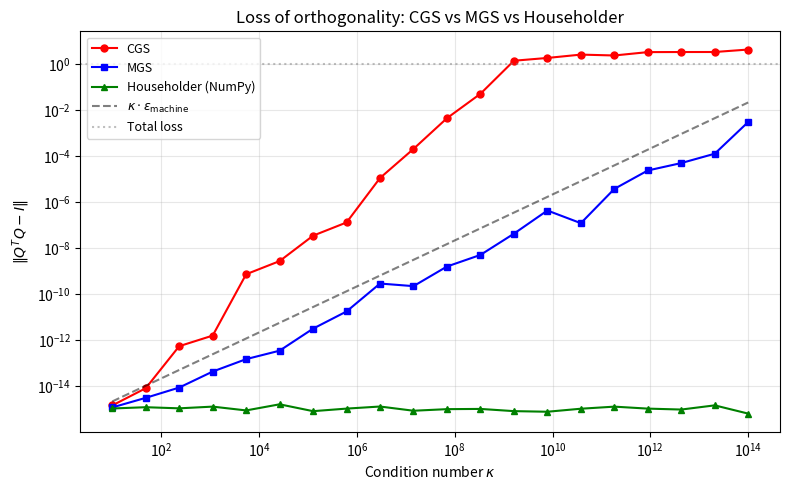
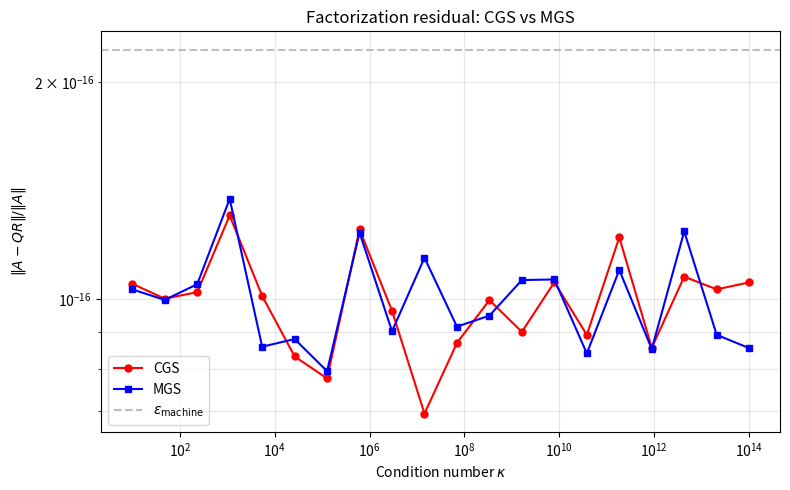
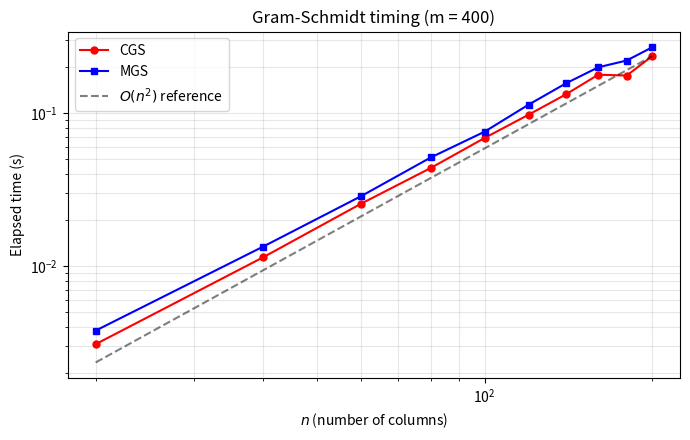

Python code for these plots, in order:
import numpy as np
import matplotlib.pyplot as plt
import time

A = np.array([[1, 1, 0],
              [1, 0, 1],
              [0, 1, 1]], dtype=float).T  # columns are a1, a2, a3
# Actually we want columns:
A = np.array([[1, 1, 0],
              [1, 0, 1],
              [0, 1, 1]], dtype=float)

m, n = A.shape
Q = np.zeros((m, n))
R = np.zeros((n, n))

# Step 1
R[0, 0] = np.linalg.norm(A[:, 0])
Q[:, 0] = A[:, 0] / R[0, 0]
print(f"Step 1: q1 = {Q[:, 0].round(6)}")

# Step 2
R[0, 1] = Q[:, 0] @ A[:, 1]
v2 = A[:, 1] - R[0, 1] * Q[:, 0]
R[1, 1] = np.linalg.norm(v2)
Q[:, 1] = v2 / R[1, 1]
print(f"Step 2: q2 = {Q[:, 1].round(6)}")

# Step 3
R[0, 2] = Q[:, 0] @ A[:, 2]
R[1, 2] = Q[:, 1] @ A[:, 2]
v3 = A[:, 2] - R[0, 2] * Q[:, 0] - R[1, 2] * Q[:, 1]
R[2, 2] = np.linalg.norm(v3)
Q[:, 2] = v3 / R[2, 2]
print(f"Step 3: q3 = {Q[:, 2].round(6)}")

print(f"\nOrthogonality check:")
print(f"  q1·q2 = {Q[:, 0] @ Q[:, 1]:.2e}")
print(f"  q1·q3 = {Q[:, 0] @ Q[:, 2]:.2e}")
print(f"  q2·q3 = {Q[:, 1] @ Q[:, 2]:.2e}")
print(f"||QR - A|| = {np.linalg.norm(Q @ R - A):.2e}")

def classical_gram_schmidt(A):
    """Classical Gram-Schmidt: project against original a_j."""
    m, n = A.shape
    Q = np.zeros((m, n))
    R = np.zeros((n, n))
    for j in range(n):
        v = A[:, j].copy()
        for i in range(j):
            R[i, j] = Q[:, i] @ A[:, j]   # project against ORIGINAL a_j
            v -= R[i, j] * Q[:, i]
        R[j, j] = np.linalg.norm(v)
        Q[:, j] = v / R[j, j]
    return Q, R

def modified_gram_schmidt(A):
    """Modified Gram-Schmidt: project against updated v."""
    m, n = A.shape
    V = A.copy()
    Q = np.zeros((m, n))
    R = np.zeros((n, n))
    for j in range(n):
        R[j, j] = np.linalg.norm(V[:, j])
        Q[:, j] = V[:, j] / R[j, j]
        for k in range(j + 1, n):
            R[j, k] = Q[:, j] @ V[:, k]   # project against UPDATED v_k
            V[:, k] -= R[j, k] * Q[:, j]
    return Q, R

# Quick test on a well-conditioned matrix
np.random.seed(0)
A = np.random.randn(6, 4)

Q_cgs, R_cgs = classical_gram_schmidt(A)
Q_mgs, R_mgs = modified_gram_schmidt(A)

print("Well-conditioned matrix:")
print(f"  CGS: ||Q^TQ - I|| = {np.linalg.norm(Q_cgs.T @ Q_cgs - np.eye(4)):.2e}, ||A-QR|| = {np.linalg.norm(A - Q_cgs @ R_cgs):.2e}")
print(f"  MGS: ||Q^TQ - I|| = {np.linalg.norm(Q_mgs.T @ Q_mgs - np.eye(4)):.2e}, ||A-QR|| = {np.linalg.norm(A - Q_mgs @ R_mgs):.2e}")

eps = 1e-8
A = np.array([[1, 1,   1  ],
              [0, eps, 0  ],
              [0, 0,   eps]])

print(f"Condition number: {np.linalg.cond(A):.2e}\n")

Q_cgs, R_cgs = classical_gram_schmidt(A)
Q_mgs, R_mgs = modified_gram_schmidt(A)

print("Classical Gram-Schmidt:")
print(f"  ||Q^TQ - I|| = {np.linalg.norm(Q_cgs.T @ Q_cgs - np.eye(3)):.6e}")
print(f"  ||A - QR||   = {np.linalg.norm(A - Q_cgs @ R_cgs):.6e}")
print(f"  q1·q3        = {Q_cgs[:, 0] @ Q_cgs[:, 2]:.6e}")

print("\nModified Gram-Schmidt:")
print(f"  ||Q^TQ - I|| = {np.linalg.norm(Q_mgs.T @ Q_mgs - np.eye(3)):.6e}")
print(f"  ||A - QR||   = {np.linalg.norm(A - Q_mgs @ R_mgs):.6e}")
print(f"  q1·q3        = {Q_mgs[:, 0] @ Q_mgs[:, 2]:.6e}")

# NumPy (Householder)
Q_np, R_np = np.linalg.qr(A)
print("\nNumPy QR (Householder):")
print(f"  ||Q^TQ - I|| = {np.linalg.norm(Q_np.T @ Q_np - np.eye(3)):.6e}")
print(f"  ||A - QR||   = {np.linalg.norm(A - Q_np @ R_np):.6e}")

np.random.seed(42)
m, n = 50, 10
kappas = np.logspace(1, 14, 20)

orth_cgs = []
orth_mgs = []
orth_hh  = []

for kappa in kappas:
    # Build a matrix with prescribed condition number
    U, _ = np.linalg.qr(np.random.randn(m, n))
    V, _ = np.linalg.qr(np.random.randn(n, n))
    s = np.logspace(0, -np.log10(kappa), n)
    A = U @ np.diag(s) @ V.T

    Q_c, R_c = classical_gram_schmidt(A)
    Q_m, R_m = modified_gram_schmidt(A)
    Q_h, R_h = np.linalg.qr(A)

    orth_cgs.append(np.linalg.norm(Q_c.T @ Q_c - np.eye(n)))
    orth_mgs.append(np.linalg.norm(Q_m.T @ Q_m - np.eye(n)))
    orth_hh.append(np.linalg.norm(Q_h.T @ Q_h - np.eye(n)))

eps_mach = np.finfo(float).eps

plt.figure(figsize=(8, 5))
plt.loglog(kappas, orth_cgs, 'ro-', markersize=5, label='CGS')
plt.loglog(kappas, orth_mgs, 'bs-', markersize=5, label='MGS')
plt.loglog(kappas, orth_hh, 'g^-', markersize=5, label='Householder (NumPy)')
plt.loglog(kappas, kappas * eps_mach, 'k--', alpha=0.5, label=r'$\kappa \cdot \epsilon_{\mathrm{machine}}$')
plt.axhline(1, color='gray', linestyle=':', alpha=0.5, label='Total loss')
plt.xlabel(r'Condition number $\kappa$')
plt.ylabel(r'$\|Q^TQ - I\|$')
plt.title('Loss of orthogonality: CGS vs MGS vs Householder')
plt.legend(fontsize=9)
plt.grid(True, alpha=0.3, which='both')
plt.tight_layout()
plt.show()

np.random.seed(1)
Qj, _ = np.linalg.qr(np.random.randn(6, 3))
Qj = Qj[:, :3]

# Full projector onto orthogonal complement
Pj = np.eye(6) - Qj @ Qj.T
print(f"Singular values of Pj: {np.linalg.svd(Pj, compute_uv=False).round(10)}")

# Sum of rank-1 projections
Mj = np.eye(6)
for k in range(3):
    Mj -= np.outer(Qj[:, k], Qj[:, k])
print(f"||Pj - Mj|| (sum form):     {np.linalg.norm(Pj - Mj):.2e}")

# Product of rank-1 complementary projectors
Gj = np.eye(6)
for k in range(3):
    Gj = Gj @ (np.eye(6) - np.outer(Qj[:, k], Qj[:, k]))
print(f"||Pj - Gj|| (product form): {np.linalg.norm(Pj - Gj):.2e}")

np.random.seed(7)
m, n = 50, 10
kappas = np.logspace(1, 14, 20)

res_cgs = []
res_mgs = []

for kappa in kappas:
    U, _ = np.linalg.qr(np.random.randn(m, n))
    V, _ = np.linalg.qr(np.random.randn(n, n))
    s = np.logspace(0, -np.log10(kappa), n)
    A = U @ np.diag(s) @ V.T

    Q_c, R_c = classical_gram_schmidt(A)
    Q_m, R_m = modified_gram_schmidt(A)

    res_cgs.append(np.linalg.norm(A - Q_c @ R_c) / np.linalg.norm(A))
    res_mgs.append(np.linalg.norm(A - Q_m @ R_m) / np.linalg.norm(A))

plt.figure(figsize=(8, 5))
plt.loglog(kappas, res_cgs, 'ro-', markersize=5, label='CGS')
plt.loglog(kappas, res_mgs, 'bs-', markersize=5, label='MGS')
plt.axhline(eps_mach, color='gray', linestyle='--', alpha=0.5, label=r'$\epsilon_{\mathrm{machine}}$')
plt.xlabel(r'Condition number $\kappa$')
plt.ylabel(r'$\|A - QR\| / \|A\|$')
plt.title('Factorization residual: CGS vs MGS')
plt.legend(fontsize=10)
plt.grid(True, alpha=0.3, which='both')
plt.tight_layout()
plt.show()

m_fixed = 400
n_vals = np.arange(20, 201, 20)
times_cgs = []
times_mgs = []

for n in n_vals:
    A = np.random.randn(m_fixed, n)

    t0 = time.perf_counter()
    _ = classical_gram_schmidt(A)
    times_cgs.append(time.perf_counter() - t0)

    t0 = time.perf_counter()
    _ = modified_gram_schmidt(A)
    times_mgs.append(time.perf_counter() - t0)

# Fit a reference n^2 curve
ref = (n_vals / n_vals[-1])**2 * times_cgs[-1]

plt.figure(figsize=(7, 4.5))
plt.loglog(n_vals, times_cgs, 'ro-', markersize=5, label='CGS')
plt.loglog(n_vals, times_mgs, 'bs-', markersize=5, label='MGS')
plt.loglog(n_vals, ref, 'k--', alpha=0.5, label=r'$O(n^2)$ reference')
plt.xlabel('$n$ (number of columns)')
plt.ylabel('Elapsed time (s)')
plt.title(f'Gram-Schmidt timing (m = {m_fixed})')
plt.legend()
plt.grid(True, alpha=0.3, which='both')
plt.tight_layout()
plt.show()

# 3 nearly parallel vectors in R^2 (exaggerated for visibility)
theta = 0.08  # small angle
a1 = np.array([1.0, 0.0])
a2 = np.array([np.cos(theta), np.sin(theta)])
a3 = np.array([np.cos(-theta/2), np.sin(-theta/2)])

# CGS
A = np.column_stack([a1, a2, a3])
# For 2D we can only orthogonalize 2 vectors; show 2 steps
A2 = np.column_stack([a1, a2])

Q_c, R_c = classical_gram_schmidt(A2)
Q_m, R_m = modified_gram_schmidt(A2)

fig, axes = plt.subplots(1, 2, figsize=(12, 5))

for ax, Q, title in zip(axes, [Q_c, Q_m], ['Classical GS', 'Modified GS']):
    # Original vectors
    ax.annotate('', xy=a1, xytext=(0, 0),
                arrowprops=dict(arrowstyle='->', color='blue', lw=2))
    ax.annotate('', xy=a2, xytext=(0, 0),
                arrowprops=dict(arrowstyle='->', color='red', lw=2))
    ax.text(a1[0]+0.02, a1[1]+0.03, '$a_1$', fontsize=12, color='blue')
    ax.text(a2[0]+0.02, a2[1]+0.03, '$a_2$', fontsize=12, color='red')

    # Orthonormal vectors (scaled for visibility)
    s = 0.5
    ax.annotate('', xy=s*Q[:, 0], xytext=(0, 0),
                arrowprops=dict(arrowstyle='->', color='green', lw=2.5))
    ax.annotate('', xy=s*Q[:, 1], xytext=(0, 0),
                arrowprops=dict(arrowstyle='->', color='darkgreen', lw=2.5))
    ax.text(s*Q[0, 0]-0.1, s*Q[1, 0]+0.03, '$q_1$', fontsize=12, color='green')
    ax.text(s*Q[0, 1]-0.1, s*Q[1, 1]+0.03, '$q_2$', fontsize=12, color='darkgreen')

    orth = Q[:, 0] @ Q[:, 1]
    ax.set_title(f'{title}\n$q_1 \\cdot q_2 = {orth:.2e}$', fontsize=11)
    ax.set_xlim(-0.2, 1.2)
    ax.set_ylim(-0.6, 0.6)
    ax.set_aspect('equal')
    ax.grid(True, alpha=0.3)

plt.suptitle('Gram-Schmidt on nearly parallel vectors', fontsize=13)
plt.tight_layout()
plt.show()

np.random.seed(12)
A = np.random.randn(5, 3)

# Gram-Schmidt: Q = A R^{-1}
Q_gs, R_gs = modified_gram_schmidt(A)
R_inv = np.linalg.inv(R_gs)
Q_check = A @ R_inv
print("Gram-Schmidt: Q = A R^{-1}")
print(f"  ||Q_gs - A R^{{-1}}|| = {np.linalg.norm(Q_gs - Q_check):.2e}")

# Householder: R = Q^T A
Q_hh, R_hh = np.linalg.qr(A)
R_check = Q_hh.T @ A
print("\nHouseholder: R = Q^T A")
print(f"  ||R_hh - Q^T A|| = {np.linalg.norm(R_hh - R_check):.2e}")

print("\nGram-Schmidt applies triangular operations to A to get Q.")
print("Householder applies orthogonal operations to A to get R.")
print("Orthogonal operations preserve norms → Householder is more stable.")
